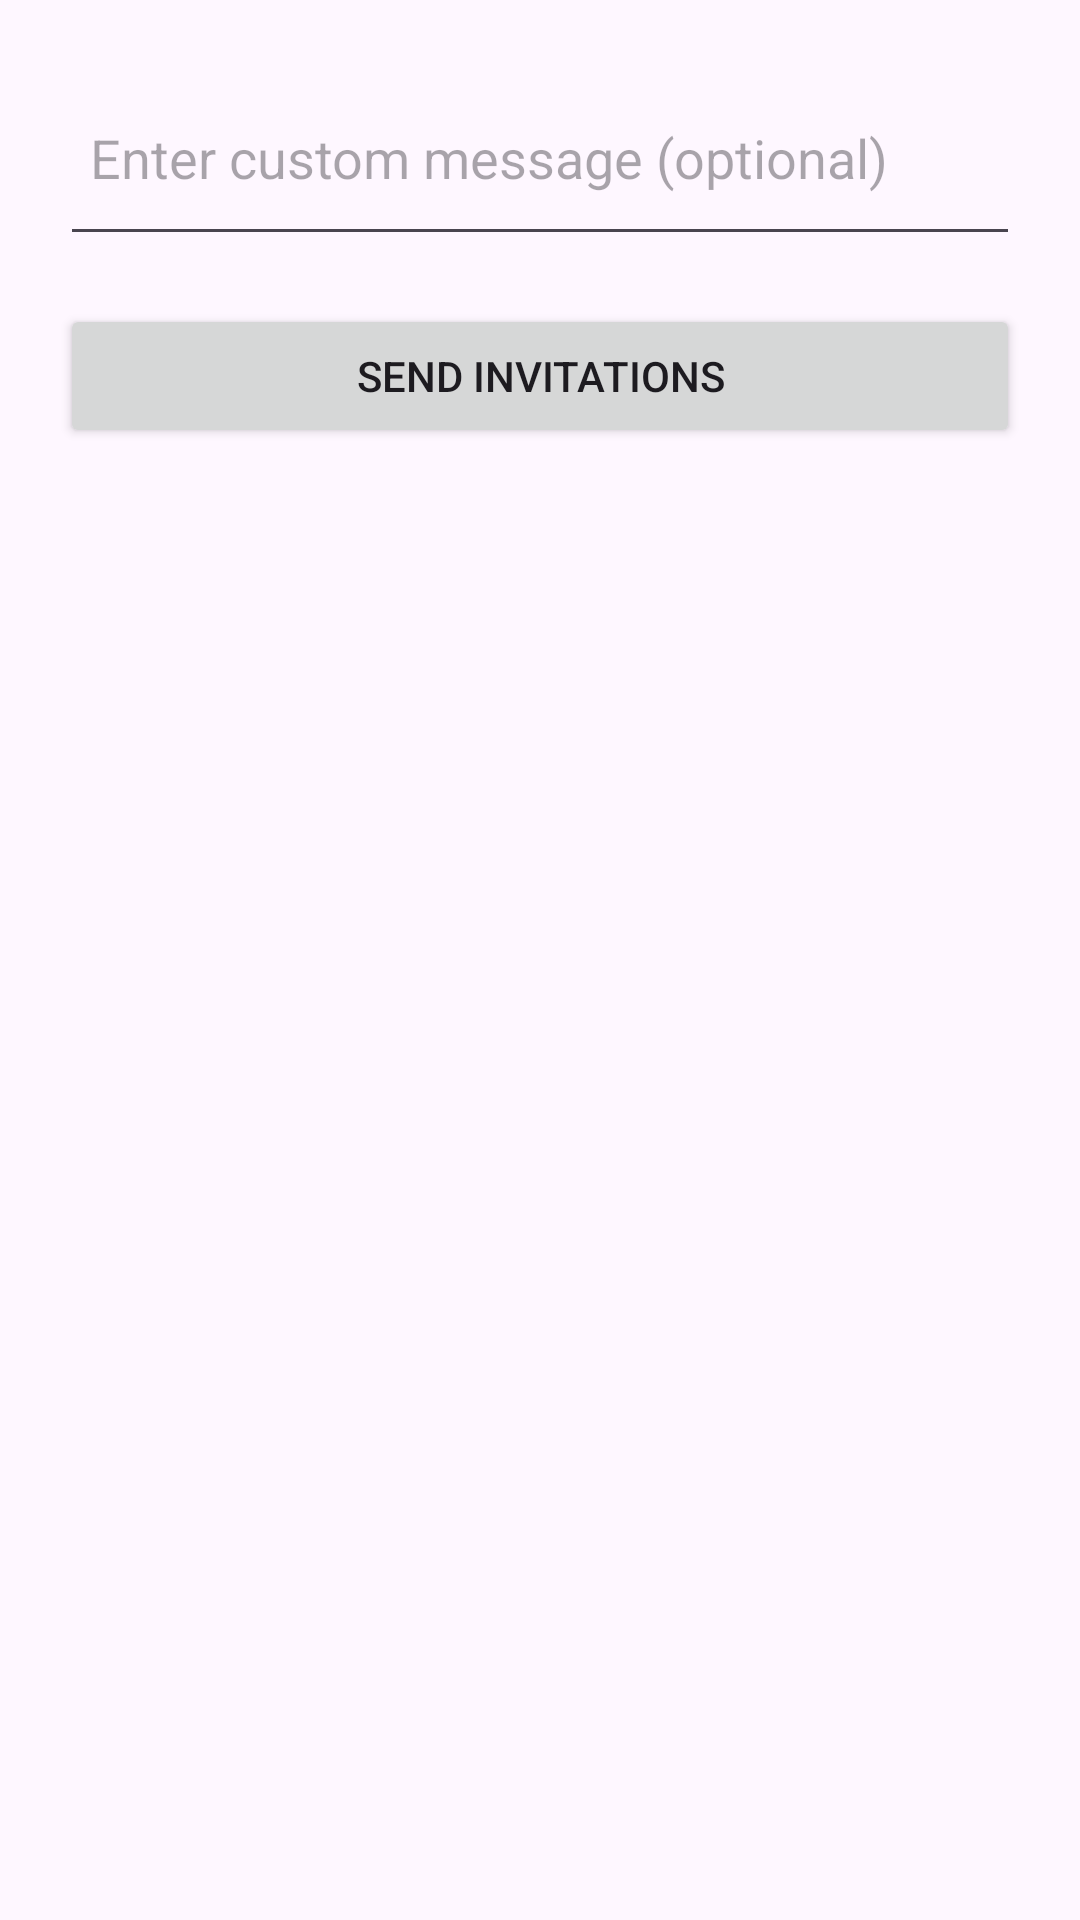

Layout XML and referenced resources for this Android screen:
<!-- AndroidManifest.xml: application theme Theme.EventLottery -->
<!-- res/layout/activity_organizer_notification.xml -->
<?xml version="1.0" encoding="utf-8"?>
<LinearLayout xmlns:android="http://schemas.android.com/apk/res/android"
    android:orientation="vertical"
    android:padding="20dp"
    android:layout_width="match_parent"
    android:layout_height="match_parent">

    <EditText
        android:id="@+id/customMessageInput"
        android:hint="Enter custom message (optional)"
        android:layout_width="match_parent"
        android:layout_height="wrap_content"
        android:inputType="textMultiLine"
        android:minLines="2"
        android:padding="10dp" />

    <Button
        android:id="@+id/sendNotificationsButton"
        android:text="Send Invitations"
        android:layout_width="match_parent"
        android:layout_height="wrap_content"
        android:layout_marginTop="16dp" />

</LinearLayout>
<!-- resources referenced by this layout -->
<resources>
  <style name="Theme.EventLottery" parent="Base.Theme.EventLottery" />
  <style name="Base.Theme.EventLottery" parent="Theme.Material3.DayNight.NoActionBar">
          
          
          <item name="android:statusBarColor">@color/black</item>
      </style>
  <color name="black">#FF000000</color>
</resources>
